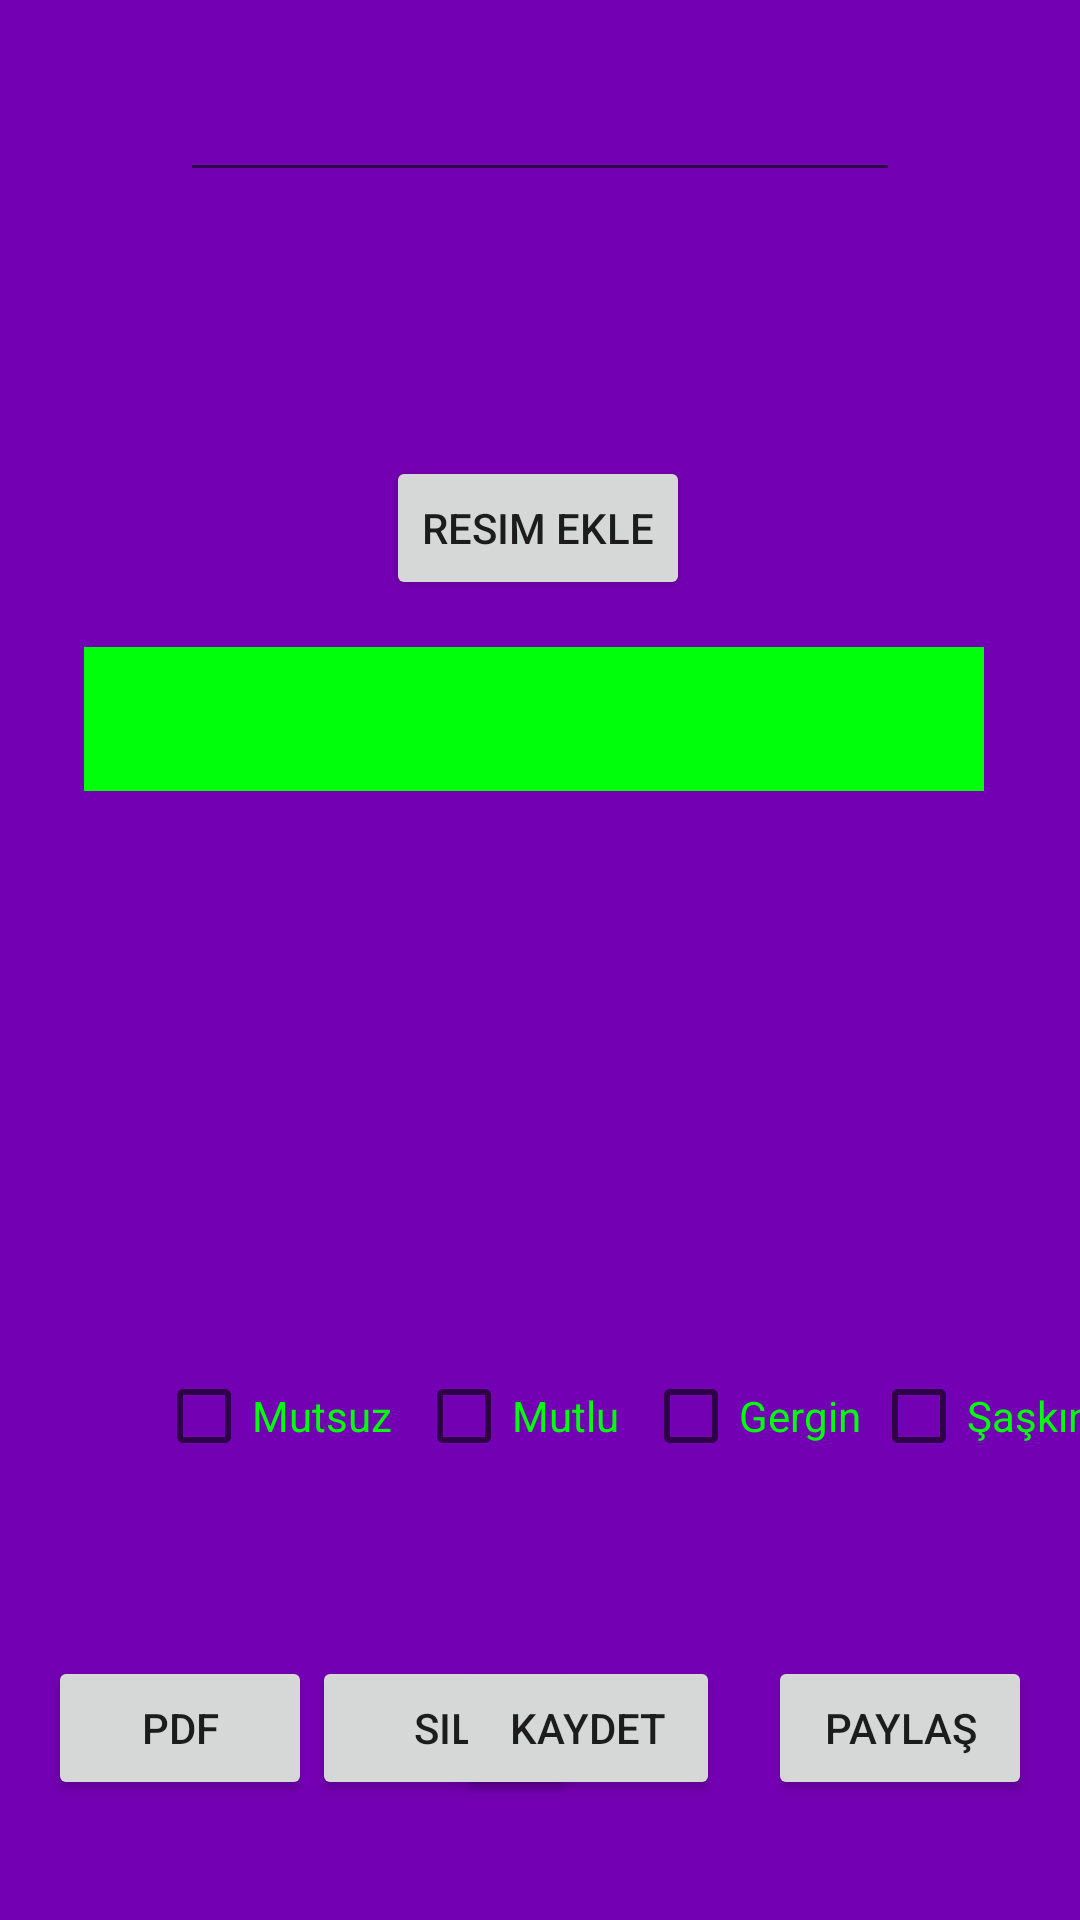

Write the Android layout XML for this screen, with the resource values it uses.
<!-- AndroidManifest.xml: application theme Theme.StoryTelling -->
<!-- res/layout/activity_ani_ekran.xml -->
<?xml version="1.0" encoding="utf-8"?>
<androidx.constraintlayout.widget.ConstraintLayout xmlns:android="http://schemas.android.com/apk/res/android"
    xmlns:app="http://schemas.android.com/apk/res-auto"
    xmlns:tools="http://schemas.android.com/tools"
    android:layout_width="match_parent"
    android:layout_height="match_parent"
    android:background="#7400B3"
    tools:context=".AniEkran">


    <EditText
        android:id="@+id/textViewAniBaslik"
        android:layout_width="240dp"
        android:layout_height="wrap_content"
        android:layout_marginTop="16dp"
        android:maxLines="1"
        android:minHeight="48dp"
        android:textColor="#00FF0B"
        app:layout_constraintEnd_toEndOf="parent"
        app:layout_constraintHorizontal_bias="0.501"
        app:layout_constraintStart_toStartOf="parent"
        app:layout_constraintTop_toTopOf="parent" />

    <TextView
        android:id="@+id/textViewAniLokasyon"
        android:layout_width="wrap_content"
        android:layout_height="wrap_content"
        android:layout_marginStart="36dp"
        android:layout_marginTop="72dp"
        android:textColor="#00FF0B"
        app:layout_constraintStart_toStartOf="parent"
        app:layout_constraintTop_toTopOf="parent" />

    <TextView
        android:id="@+id/textViewAniTarih"
        android:layout_width="wrap_content"
        android:layout_height="wrap_content"
        android:layout_marginTop="72dp"
        android:layout_marginEnd="36dp"
        android:textColor="#00FF0B"
        app:layout_constraintEnd_toEndOf="parent"
        app:layout_constraintTop_toTopOf="parent" />

    <ImageView
        android:id="@+id/imageViewAniResim"
        android:layout_width="wrap_content"
        android:layout_height="wrap_content"
        android:layout_marginTop="60dp"
        app:layout_constraintEnd_toEndOf="parent"
        app:layout_constraintHorizontal_bias="0.498"
        app:layout_constraintStart_toStartOf="parent"
        app:layout_constraintTop_toBottomOf="@+id/textViewAniBaslik"
        tools:srcCompat="@tools:sample/avatars" />

    <EditText
        android:id="@+id/AniYazim"
        android:layout_width="300dp"
        android:layout_height="wrap_content"
        android:background="#00FF0B"
        android:maxHeight="180sp"
        android:minHeight="48dp"
        android:textColor="@color/black"
        app:layout_constraintBottom_toTopOf="@+id/checkBoxMod2"
        app:layout_constraintEnd_toEndOf="parent"
        app:layout_constraintHorizontal_bias="0.468"
        app:layout_constraintStart_toStartOf="parent"
        app:layout_constraintTop_toBottomOf="@+id/buttonResimEkle"
        app:layout_constraintVertical_bias="0.079" />

    <CheckBox
        android:id="@+id/checkBoxMod2"
        android:layout_width="wrap_content"
        android:layout_height="wrap_content"
        android:layout_marginStart="8dp"
        android:layout_marginBottom="144dp"
        android:text="Mutlu"
        android:textColor="#00FF0B"
        app:layout_constraintBottom_toBottomOf="parent"
        app:layout_constraintStart_toEndOf="@+id/checkBoxMod1" />

    <CheckBox
        android:id="@+id/checkBoxMod1"
        android:layout_width="wrap_content"
        android:layout_height="wrap_content"
        android:layout_marginStart="52dp"
        android:layout_marginBottom="144dp"
        android:text="Mutsuz"
        android:textColor="#00FF0B"
        app:layout_constraintBottom_toBottomOf="parent"
        app:layout_constraintStart_toStartOf="parent" />

    <CheckBox
        android:id="@+id/checkBoxMod3"
        android:layout_width="wrap_content"
        android:layout_height="wrap_content"
        android:layout_marginStart="8dp"
        android:layout_marginBottom="144dp"
        android:text="Gergin"
        android:textColor="#00FF0B"
        app:layout_constraintBottom_toBottomOf="parent"
        app:layout_constraintStart_toEndOf="@+id/checkBoxMod2" />

    <CheckBox
        android:id="@+id/checkBoxMod4"
        android:layout_width="wrap_content"
        android:layout_height="wrap_content"
        android:layout_marginStart="4dp"
        android:layout_marginBottom="144dp"
        android:text="Şaşkın"
        android:textColor="#00FF0B"
        app:layout_constraintBottom_toBottomOf="parent"
        app:layout_constraintEnd_toEndOf="parent"
        app:layout_constraintHorizontal_bias="0.217"
        app:layout_constraintStart_toEndOf="@+id/checkBoxMod3" />

    <Button
        android:id="@+id/buttonPDF"
        android:layout_width="wrap_content"
        android:layout_height="wrap_content"
        android:layout_marginStart="16dp"
        android:layout_marginBottom="40dp"
        android:text="PDF"
        app:layout_constraintBottom_toBottomOf="parent"
        app:layout_constraintStart_toStartOf="parent" />

    <Button
        android:id="@+id/buttonSil"
        android:layout_width="wrap_content"
        android:layout_height="wrap_content"
        android:layout_marginBottom="40dp"
        android:text="Sil"
        app:layout_constraintBottom_toBottomOf="parent"
        app:layout_constraintStart_toEndOf="@+id/buttonPDF" />

    <Button
        android:id="@+id/buttonPaylas"
        android:layout_width="wrap_content"
        android:layout_height="wrap_content"
        android:layout_marginEnd="16dp"
        android:layout_marginBottom="40dp"
        android:text="PAYLAŞ"
        app:layout_constraintBottom_toBottomOf="parent"
        app:layout_constraintEnd_toEndOf="parent" />

    <Button
        android:id="@+id/buttonResimEkle"
        android:layout_width="wrap_content"
        android:layout_height="wrap_content"
        android:layout_marginTop="28dp"
        android:text="Resim Ekle"
        app:layout_constraintEnd_toEndOf="parent"
        app:layout_constraintHorizontal_bias="0.498"
        app:layout_constraintStart_toStartOf="parent"
        app:layout_constraintTop_toBottomOf="@+id/imageViewAniResim" />

    <Button
        android:id="@+id/buttonKaydet"
        android:layout_width="wrap_content"
        android:layout_height="wrap_content"
        android:layout_marginEnd="16dp"
        android:layout_marginBottom="40dp"
        android:text="Kaydet"
        app:layout_constraintBottom_toBottomOf="parent"
        app:layout_constraintEnd_toStartOf="@+id/buttonPaylas" />

</androidx.constraintlayout.widget.ConstraintLayout>
<!-- resources referenced by this layout -->
<resources>
  <style name="Theme.StoryTelling" parent="Theme.MaterialComponents.DayNight.DarkActionBar">
          
          <item name="colorPrimary">@color/purple_500</item>
          <item name="colorPrimaryVariant">@color/purple_700</item>
          <item name="colorOnPrimary">@color/white</item>
          
          <item name="colorSecondary">@color/teal_200</item>
          <item name="colorSecondaryVariant">@color/teal_700</item>
          <item name="colorOnSecondary">@color/black</item>
          
          <item name="android:statusBarColor" tools:targetApi="l">?attr/colorPrimaryVariant</item>
          
      </style>
  <!-- not gathered from this repository: default colours our renderer supplied (Android Studio template values) -->
  <color name="purple_500">#FF6200EE</color>
  <color name="purple_700">#FF3700B3</color>
  <color name="teal_200">#FF03DAC5</color>
  <color name="teal_700">#FF018786</color>
  <color name="black">#FF000000</color>
  <color name="white">#FFFFFFFF</color>
</resources>
